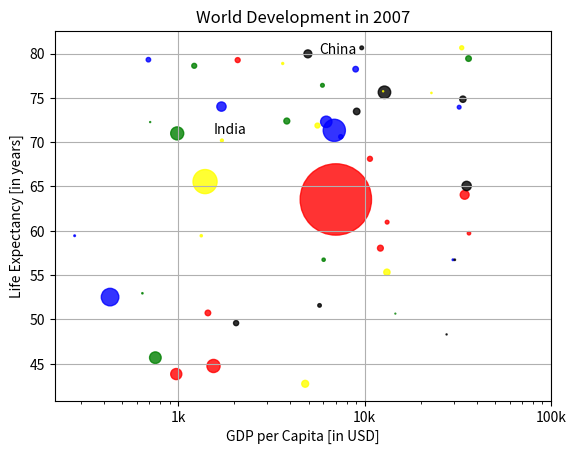

Write the Python code that produced this figure.
# Ejercicio
# Personalizaciones adicionales en el gráfico de dispersión

# Descripción:
# Vamos a agregar más personalizaciones al gráfico de dispersión, como etiquetas de texto para resaltar países específicos y cuadrículas.
# Usaremos las funciones `plt.text()` para agregar nombres de países y `plt.grid(True)` para agregar líneas de cuadrícula al gráfico.

# Instrucciones:
# 1. Agrega `plt.text()` para mostrar los nombres "India" y "China" en posiciones específicas del gráfico.
# 2. Añade `plt.grid(True)` después de las llamadas a `plt.text()` para que las líneas de la cuadrícula se dibujen en el gráfico.

# Código en Python
import matplotlib.pyplot as plt  # Importa matplotlib.pyplot como plt para generar gráficos
import numpy as np  # Importa la biblioteca numpy y la asigna al alias np

# Lista gdp_cap con 50 datos
gdp_cap = [974.5803384, 5937.029526, 6223.367465, 4797.231267, 12779.37964, 34435.36744,
           36126.4927, 29796.04834, 1391.253792, 33692.60508, 1441.284873, 3822.137084,
           7446.298803, 12569.85177, 9065.800825, 10680.79282, 1217.032994, 430.0706916,
           1713.778686, 2042.09524, 36319.23501, 706.016537, 1704.063724, 13171.63885,
           4959.114854, 7006.580419, 986.1478792, 277.5518587, 3632.557798, 9645.06142,
           1544.750112, 14619.22272, 8948.102923, 22833.30851, 35278.41874, 2082.481567,
           6025.374752, 6873.262326, 5581.180998, 5728.353514, 12154.08975, 641.3695236,
           690.8055759, 33207.0844, 30470.0167, 13206.48452, 752.7497265, 32170.37442,
           1327.60891, 27538.41188]

# Lista life_exp con 50 datos
life_exp = [43.828, 76.423, 72.301, 42.731, 75.635, 64.062, 79.441, 56.728, 65.554, 74.852,
            50.728, 72.39, 70.616, 75.748, 73.47, 68.123, 78.623, 52.517, 70.198, 49.58,
            59.723, 72.272, 74.02, 55.322, 79.972, 63.536, 70.994, 59.443, 78.885, 80.653,
            44.741, 50.651, 78.242, 75.562, 65.061, 79.267, 56.735, 71.338, 71.878, 51.578,
            58.04, 52.947, 79.313, 80.657, 56.728, 60.974, 45.678, 73.951, 59.443, 48.303]

# Lista pop con 50 datos (población en millones)
pop = [31.889923, 3.600523, 33.333216, 12.420476, 40.301927, 20.434176, 8.199783, 0.708573, 150.448339, 10.403452,
       8.078314, 9.119152, 4.552197, 0.301931, 11.068834, 6.337982, 6.19109, 79.481339, 2.133446, 6.830929,
       2.978576, 0.276361, 22.276056, 10.263469, 16.284741, 1318.6831, 44.22755, 0.71096, 1.093718, 3.504344,
       44.664295, 0.191212, 7.939819, 0.479233, 22.44283, 6.426679, 2.780132, 127.467972, 6.217245, 3.270065,
       8.860588, 0.456351, 5.133052, 4.139314, 0.581424, 3.61885, 34.859424, 3.600523, 1.325252, 0.297779]

# Lista col con colores según continente
col = ['red', 'green', 'blue', 'yellow', 'black', 'red', 'green', 'blue', 'yellow', 'black',
       'red', 'green', 'blue', 'yellow', 'black', 'red', 'green', 'blue', 'yellow', 'black',
       'red', 'green', 'blue', 'yellow', 'black', 'red', 'green', 'blue', 'yellow', 'black',
       'red', 'green', 'blue', 'yellow', 'black', 'red', 'green', 'blue', 'yellow', 'black',
       'red', 'green', 'blue', 'yellow', 'black', 'red', 'green', 'blue', 'yellow', 'black']

# Crear gráfico de dispersión con datos, tamaño y color de puntos según la población y continente
plt.scatter(x=gdp_cap, y=life_exp, s=np.array(pop) * 2, c=col, alpha=0.8)  # Ajusta el color y la transparencia con alpha

# Personalizaciones previas
plt.xscale('log')  # Establece la escala logarítmica en el eje x
plt.xlabel('GDP per Capita [in USD]')  # Asigna la etiqueta al eje x
plt.ylabel('Life Expectancy [in years]')  # Asigna la etiqueta al eje y
plt.title('World Development in 2007')  # Asigna el título al gráfico
plt.xticks([1000, 10000, 100000], ['1k', '10k', '100k'])  # Reemplazar valores por etiquetas

# Personalizaciones adicionales
plt.text(1550, 71, 'India')  # Agrega el texto "India" en el punto específico
plt.text(5700, 80, 'China')  # Agrega el texto "China" en el punto específico

# Agregar cuadrícula al gráfico
plt.grid(True)  # Activa las líneas de cuadrícula

# Mostrar el gráfico después de personalizarlo
plt.show()  # Muestra el gráfico de dispersión con las etiquetas de los ticks personalizadas y la cuadrícula